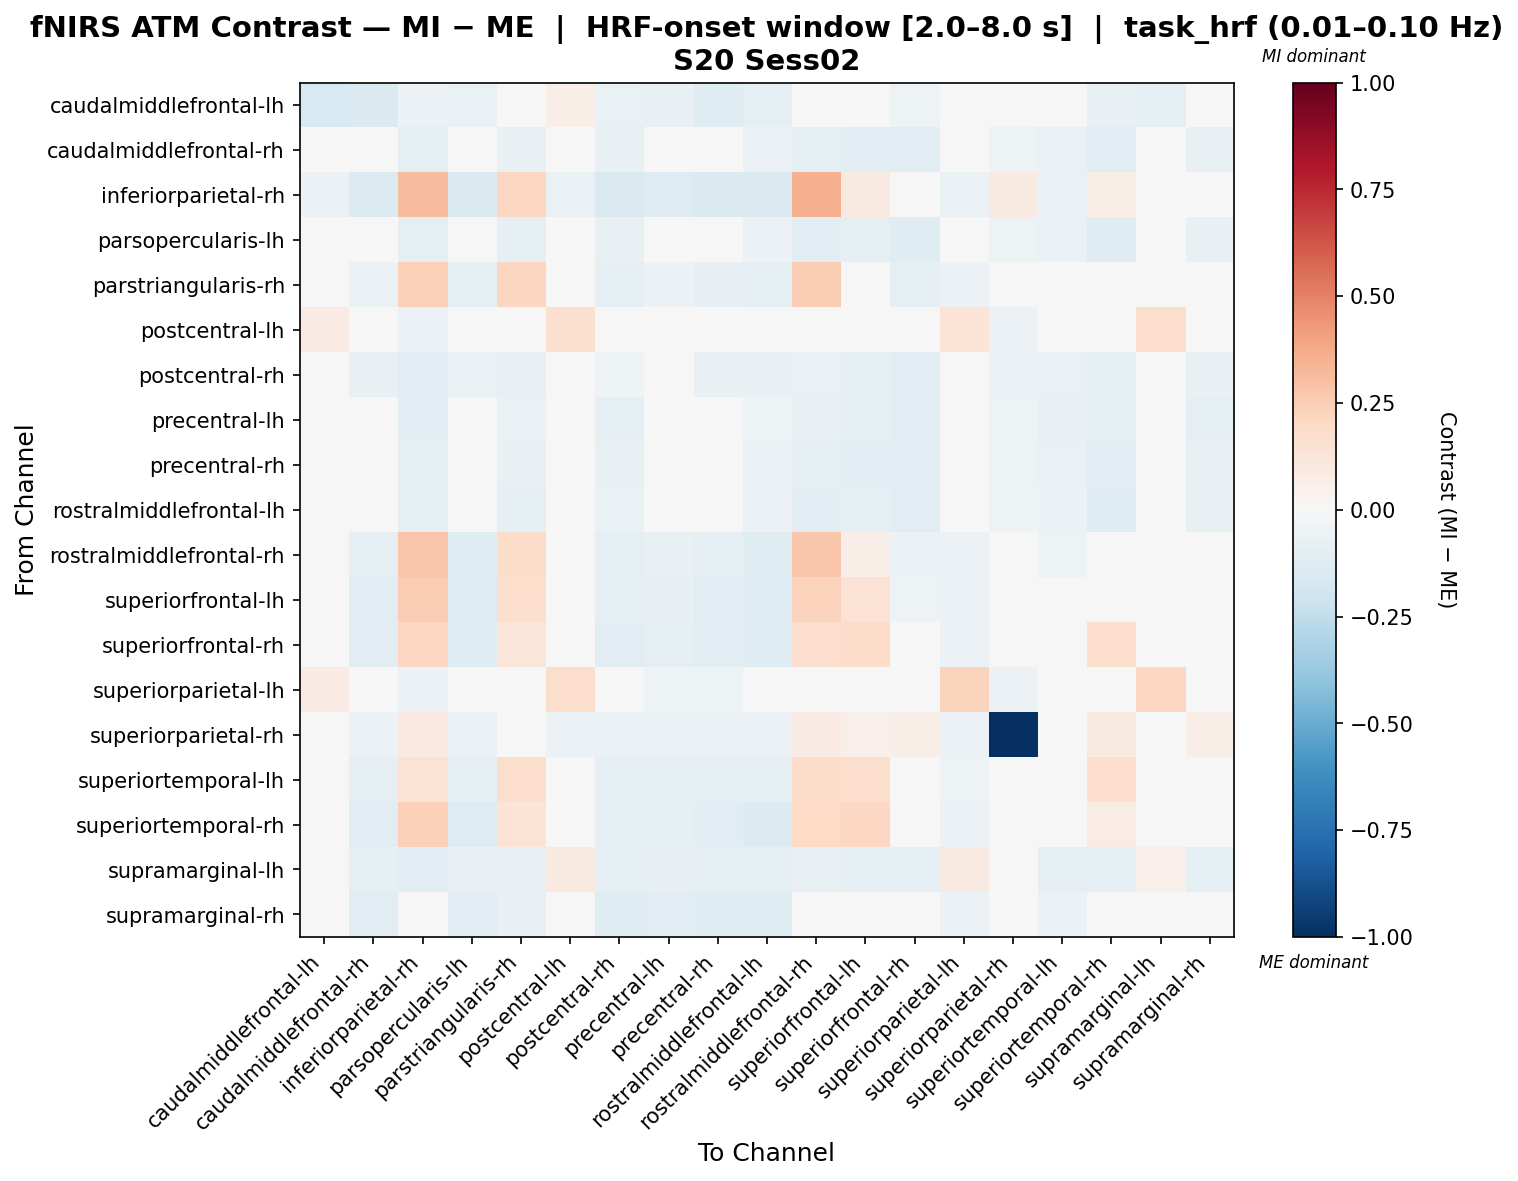

Values plotted in this chart, from the file beside it:
, caudalmiddlefrontal-lh, caudalmiddlefrontal-rh, inferiorparietal-rh, parsopercularis-lh, parstriangularis-rh, postcentral-lh, postcentral-rh, precentral-lh, precentral-rh, rostralmiddlefrontal-lh, rostralmiddlefrontal-rh, superiorfrontal-lh, superiorfrontal-rh, superiorparietal-lh, superiorparietal-rh, superiortemporal-lh, superiortemporal-rh, supramarginal-lh, supramarginal-rh
caudalmiddlefrontal-lh, -0.1501, -0.1444, -0.06217, -0.06724, -0.02176, 0.06839, -0.06407, -0.07035, -0.1202, -0.09772, -0.0342, -0.04663, -0.05285, 0.0323, 0.0, -0.04541, -0.0765, -0.08603, -0.04913
caudalmiddlefrontal-rh, 0.02282, -0.04137, -0.1012, -0.02847, -0.07374, -0.0302, -0.07517, -0.02804, -0.04888, -0.0606, -0.08875, -0.1038, -0.1113, -0.04943, -0.05271, -0.06487, -0.1092, 0.03218, -0.07541
inferiorparietal-rh, -0.06217, -0.1384, 0.3198, -0.141, 0.2105, -0.06326, -0.141, -0.1254, -0.141, -0.141, 0.3525, 0.09083, -0.01067, -0.06326, 0.08659, -0.06428, 0.06721, -0.04085, 0.004872
parsopercularis-lh, 0.04559, -0.02747, -0.09814, -0.03775, -0.09533, -0.03231, -0.07391, -0.02459, -0.03183, -0.06082, -0.108, -0.09985, -0.1209, -0.04929, -0.05451, -0.06362, -0.1236, 0.04334, -0.07508
parstriangularis-rh, 0.006592, -0.06309, 0.2398, -0.0902, 0.2111, -0.04426, -0.09013, -0.05712, -0.07933, -0.08775, 0.2541, 0.03543, -0.08698, -0.0556, -0.004595, -0.04035, -0.01723, 0.009727, -0.04012
postcentral-lh, 0.08369, -0.03145, -0.05935, -0.03639, -0.03639, 0.1614, -0.02245, -0.03639, -0.03639, -0.03392, -0.03639, -0.03639, -0.03639, 0.1404, -0.06182, -0.03639, -0.0265, 0.1775, -0.03639
postcentral-rh, 0.01265, -0.07034, -0.1105, -0.06803, -0.07034, 0.006251, -0.05283, -0.04741, -0.07496, -0.07265, -0.06803, -0.08936, -0.1023, -0.0197, -0.05775, -0.06333, -0.09541, 0.03087, -0.07479
precentral-lh, 0.02179, -0.03721, -0.1136, -0.03293, -0.06407, -0.02972, -0.09218, -0.03755, -0.04944, -0.05309, -0.07781, -0.09369, -0.1038, -0.04989, -0.05354, -0.07483, -0.09735, 0.03906, -0.08823
precentral-rh, 0.03383, -0.04652, -0.1002, -0.04335, -0.0763, -0.02895, -0.0778, -0.02807, -0.03347, -0.06602, -0.08935, -0.1045, -0.1141, -0.04819, -0.05161, -0.06554, -0.1079, 0.03602, -0.07613
rostralmiddlefrontal-lh, 0.02881, -0.02939, -0.09711, -0.03789, -0.08665, -0.02944, -0.06912, -0.02035, -0.04967, -0.05816, -0.1027, -0.09575, -0.1152, -0.04971, -0.05344, -0.06221, -0.1224, 0.0338, -0.07153
rostralmiddlefrontal-rh, -0.01193, -0.09308, 0.2804, -0.1202, 0.1821, -0.04922, -0.09747, -0.07579, -0.09799, -0.1177, 0.2794, 0.06633, -0.0577, -0.05734, 0.03197, -0.05251, 0.008866, -0.007244, -0.01083
superiorfrontal-lh, -0.02156, -0.1027, 0.2563, -0.1288, 0.1783, -0.04584, -0.0981, -0.08387, -0.1075, -0.1288, 0.2323, 0.1441, -0.05145, -0.05762, 0.02919, -0.0486, 0.0488, -0.01005, -0.004147
superiorfrontal-rh, -0.02256, -0.1043, 0.2106, -0.1321, 0.1181, -0.04731, -0.1026, -0.08628, -0.1092, -0.1296, 0.1717, 0.1807, -0.04619, -0.05661, 0.03638, -0.04693, 0.1769, -0.01271, 0.002068
superiorparietal-lh, 0.08005, -0.0455, -0.05592, -0.04317, -0.04317, 0.1768, -0.03042, -0.05016, -0.05016, -0.04783, -0.04317, -0.04317, -0.04317, 0.2243, -0.05825, -0.04783, -0.03851, 0.2047, -0.0455
superiorparietal-rh, 0.0, -0.05935, 0.09702, -0.06429, 0.0008588, -0.06182, -0.06429, -0.06429, -0.06429, -0.06182, 0.08556, 0.05298, 0.06601, -0.06182, -1.0, -0.01869, 0.08893, -0.02473, 0.06601
superiortemporal-lh, -0.03948, -0.09504, 0.1455, -0.09272, 0.1786, -0.03387, -0.09967, -0.09967, -0.09967, -0.09735, 0.1809, 0.1729, -0.04704, -0.0545, -0.001872, -0.03922, 0.1775, -0.008227, -0.04704
superiortemporal-rh, -0.02994, -0.111, 0.2421, -0.1258, 0.1387, -0.04506, -0.09721, -0.08854, -0.111, -0.1334, 0.1974, 0.2085, -0.03999, -0.05919, 0.04523, -0.04769, 0.07617, -0.02177, 0.00233
supramarginal-lh, -0.02674, -0.0998, -0.1106, -0.07065, -0.07161, 0.08641, -0.08946, -0.08041, -0.08599, -0.08933, -0.07649, -0.08625, -0.09113, 0.08808, -0.04045, -0.09922, -0.09922, 0.05002, -0.09517
supramarginal-rh, -0.04361, -0.1154, -0.02081, -0.1154, -0.07128, -0.04467, -0.1225, -0.1046, -0.1201, -0.1178, -0.01779, -0.03174, -0.02944, -0.05866, 0.03902, -0.06114, -0.01775, -0.02043, -0.01389
